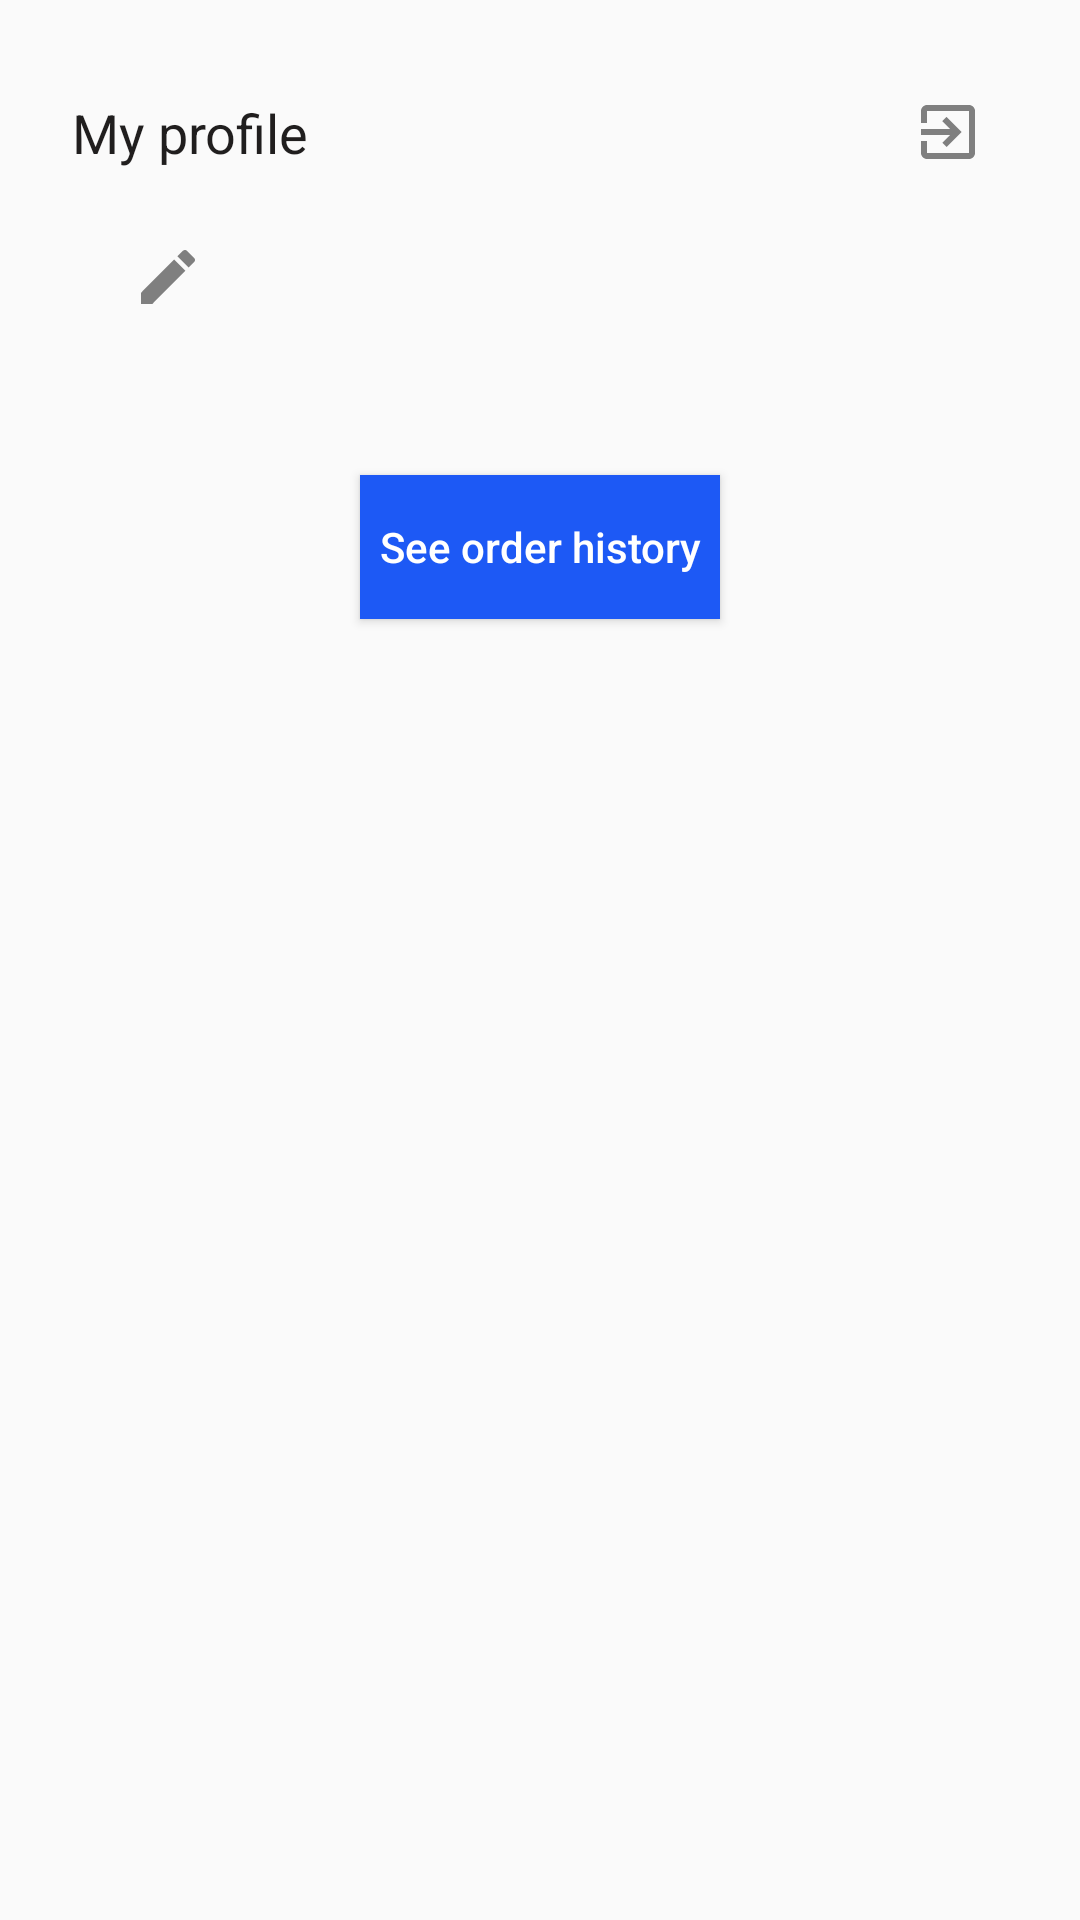

Produce the Android XML layout that renders to this screen, including the resource entries it uses.
<!-- AndroidManifest.xml: application theme Theme.Duken -->
<!-- res/layout/fragment_my_profile.xml -->
<?xml version="1.0" encoding="utf-8"?>
<RelativeLayout xmlns:android="http://schemas.android.com/apk/res/android"
    xmlns:tools="http://schemas.android.com/tools"
    android:layout_width="match_parent"
    android:layout_height="match_parent"
    tools:context=".MyProfileFragment">

    <TextView
        android:id="@+id/myProfileTextView"
        android:layout_width="wrap_content"
        android:layout_height="wrap_content"
        android:layout_marginStart="24dp"
        android:layout_marginTop="32dp"
        android:text="@string/myProfile"
        android:textColor="@color/headerText"
        android:textSize="18sp" />

    <ImageButton
        android:id="@+id/logoutImageButton"
        android:layout_width="wrap_content"
        android:layout_height="wrap_content"
        android:layout_alignParentEnd="true"
        android:layout_marginTop="32dp"
        android:layout_marginEnd="32dp"
        android:background="@null"
        android:src="@drawable/ic_exit" />

    <TextView
        android:id="@+id/nameTextView"
        android:layout_width="wrap_content"
        android:layout_height="wrap_content"
        android:layout_below="@id/myProfileTextView"
        android:layout_marginStart="24dp"
        android:layout_marginTop="24dp"
        android:textSize="16sp"
        android:textColor="@color/black"
        tools:text="Name"/>

    <TextView
        android:id="@+id/surnameTextView"
        android:layout_width="wrap_content"
        android:layout_height="wrap_content"
        android:layout_toEndOf="@id/nameTextView"
        android:layout_below="@id/myProfileTextView"
        android:layout_marginTop="24dp"
        android:layout_marginStart="4dp"
        android:textSize="16sp"
        android:textColor="@color/black"
        tools:text="Surname"/>

    <TextView
        android:id="@+id/phoneNumberTextView"
        android:layout_width="wrap_content"
        android:layout_height="wrap_content"
        android:layout_below="@id/nameTextView"
        android:layout_marginStart="24dp"
        android:layout_marginTop="16dp"
        android:textSize="12sp"
        tools:text="+7(777)-777-7777"/>

    <ImageButton
        android:id="@+id/editImageButton"
        android:layout_width="wrap_content"
        android:layout_height="wrap_content"
        android:layout_below="@id/myProfileTextView"
        android:layout_marginStart="16dp"
        android:layout_marginTop="24dp"
        android:layout_toEndOf="@id/surnameTextView"
        android:background="@null"
        android:src="@drawable/ic_edit" />

    <Button
        android:id="@+id/orderHistoryButton"
        android:layout_width="120dp"
        android:layout_height="wrap_content"
        android:layout_below="@id/phoneNumberTextView"
        android:layout_centerHorizontal="true"
        android:layout_marginTop="24dp"
        android:background="@color/buttonColor"
        android:textAllCaps="false"
        android:textColor="@color/white"
        android:text="@string/seeOrderHistory"/>

</RelativeLayout>
<!-- resources referenced by this layout -->
<resources>
  <color name="black">#FF000000</color>
  <color name="buttonColor">#1D59F5</color>
  <color name="headerText">#201E1E</color>
  <color name="white">#FFFFFFFF</color>
  <!-- drawable ic_edit (drawable) -->
  <vector android:alpha="0.82" android:height="24dp"
      android:tint="?attr/colorControlNormal" android:viewportHeight="24"
      android:viewportWidth="24" android:width="24dp" xmlns:android="http://schemas.android.com/apk/res/android">
      <path android:fillColor="@android:color/white" android:pathData="M3,17.25V21h3.75L17.81,9.94l-3.75,-3.75L3,17.25zM20.71,7.04c0.39,-0.39 0.39,-1.02 0,-1.41l-2.34,-2.34c-0.39,-0.39 -1.02,-0.39 -1.41,0l-1.83,1.83 3.75,3.75 1.83,-1.83z"/>
  </vector>
  <!-- drawable ic_exit (drawable) -->
  <vector android:alpha="0.82" android:height="24dp"
      android:tint="?attr/colorControlNormal" android:viewportHeight="24"
      android:viewportWidth="24" android:width="24dp" xmlns:android="http://schemas.android.com/apk/res/android">
      <path android:fillColor="@android:color/white" android:pathData="M10.09,15.59L11.5,17l5,-5 -5,-5 -1.41,1.41L12.67,11H3v2h9.67l-2.58,2.59zM19,3H5c-1.11,0 -2,0.9 -2,2v4h2V5h14v14H5v-4H3v4c0,1.1 0.89,2 2,2h14c1.1,0 2,-0.9 2,-2V5c0,-1.1 -0.9,-2 -2,-2z"/>
  </vector>
  <string name="myProfile">My profile</string>
  <string name="seeOrderHistory">See order history</string>
  <style name="Theme.Duken" parent="Theme.AppCompat.Light.NoActionBar">
          
          <item name="colorPrimary">@color/white</item>
          <item name="colorPrimaryVariant">@color/purple_700</item>
          <item name="colorOnPrimary">@color/white</item>
          
          <item name="colorSecondary">@color/teal_200</item>
          <item name="colorSecondaryVariant">@color/teal_700</item>
          <item name="colorOnSecondary">@color/black</item>
          
          <item name="android:statusBarColor" tools:targetApi="l">@color/buttonColor</item>
          
      </style>
  <color name="purple_700">#FF3700B3</color>
  <color name="teal_200">#FF03DAC5</color>
  <color name="teal_700">#FF018786</color>
</resources>
